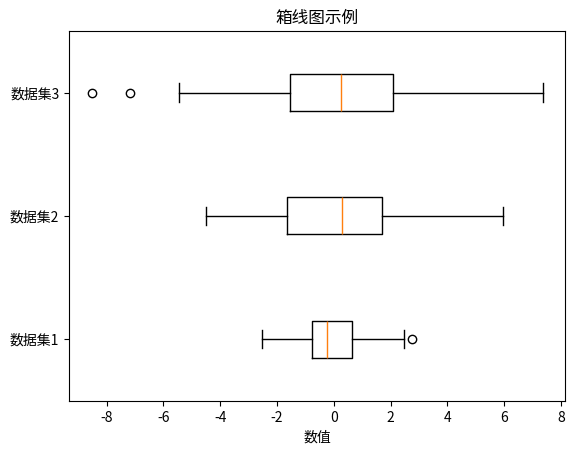

The matplotlib source for this figure:
import matplotlib.pyplot as plt
import numpy as np

# 创建示例数据
data = [np.random.normal(0, std, 100) for std in range(1, 4)]

# 创建箱线图
fig, ax = plt.subplots()

# 使用boxplot函数绘制箱线图
ax.boxplot(data, vert=False, labels=['数据集1', '数据集2', '数据集3'])

# 添加标签和标题
ax.set_xlabel('数值')
ax.set_title('箱线图示例')

plt.show()
